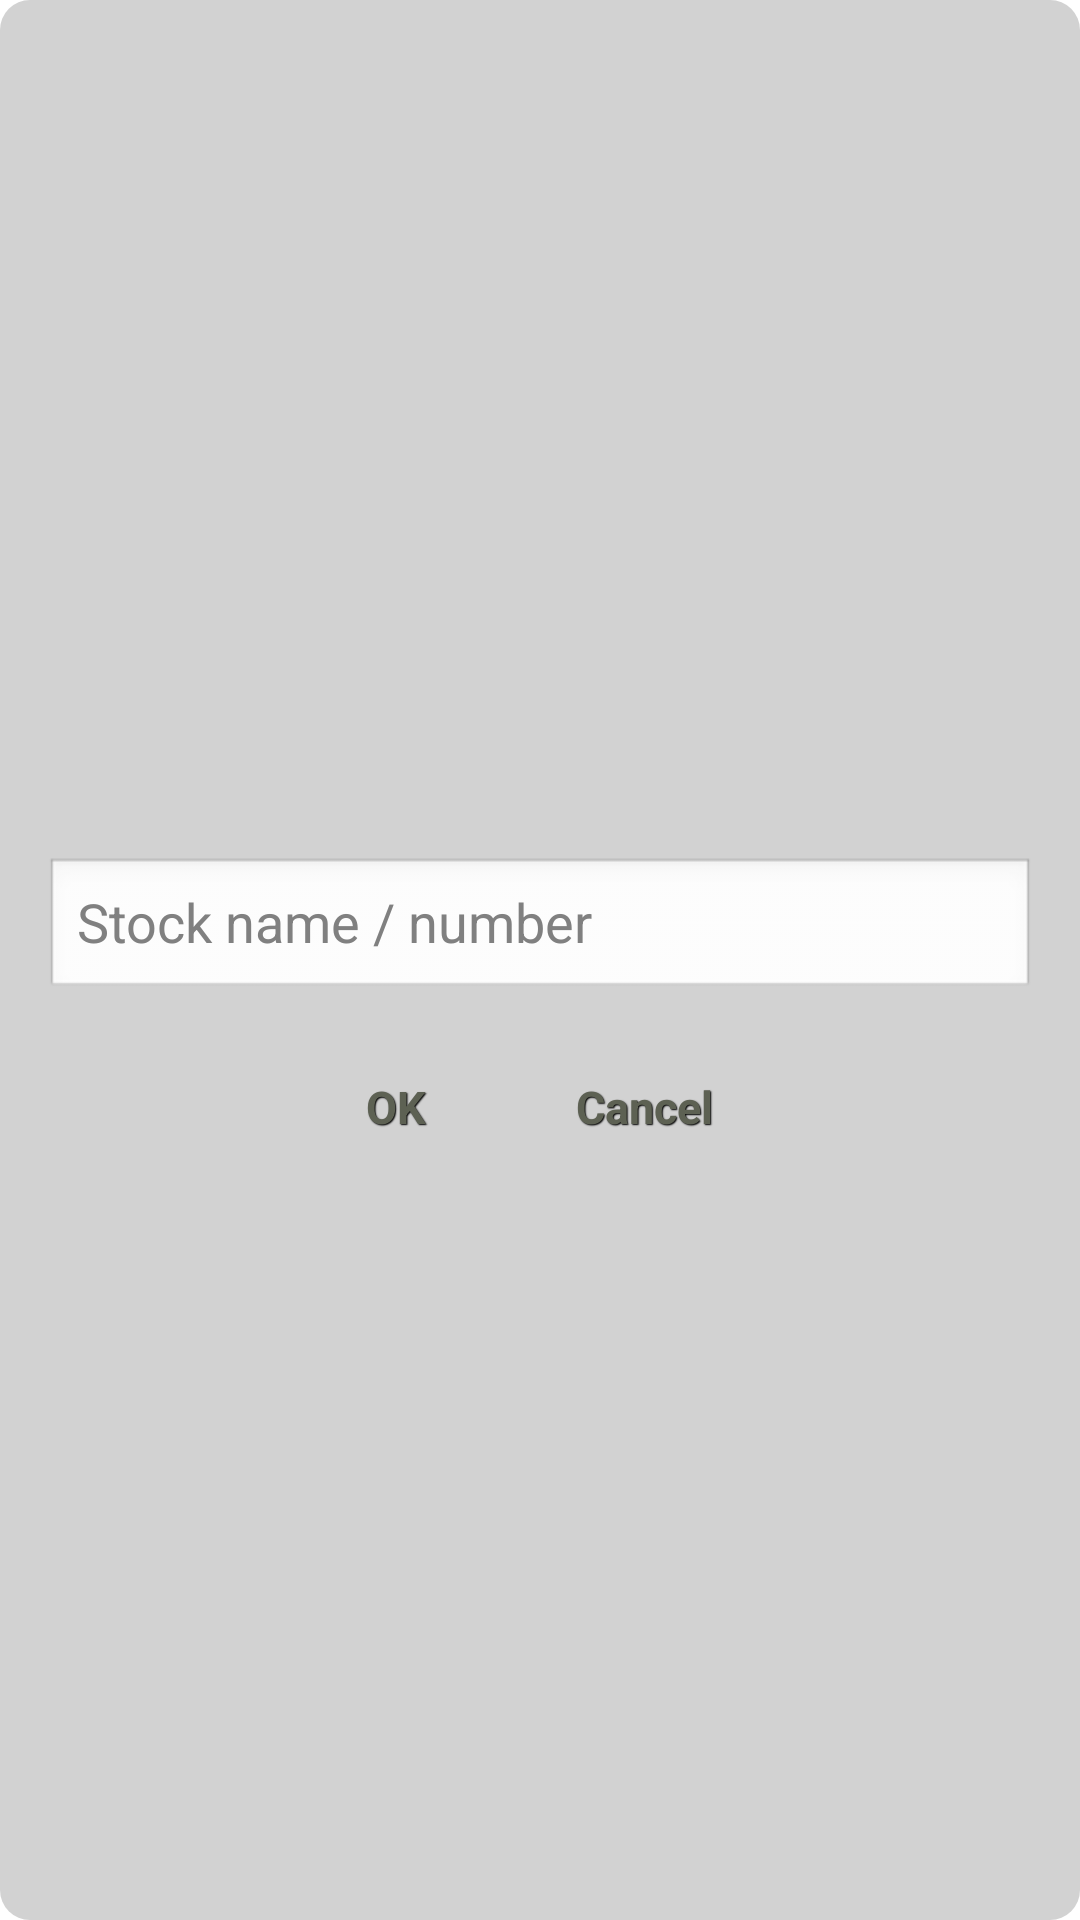

Android layout source for this screen:
<!-- AndroidManifest.xml: application theme AppTheme -->
<!-- res/layout/main_add_data_dialog.xml -->
<LinearLayout xmlns:android="http://schemas.android.com/apk/res/android"
    android:layout_width="match_parent"
    android:layout_height="match_parent"
    android:layout_margin="30dp"
    android:background="@drawable/dialog_white_background"
    android:gravity="center"
    android:orientation="vertical"
    android:padding="15dp" >

    <Spinner
        android:id="@+id/main_add_dialog_spinner"
        style="@style/btnStyleBeige"
        android:layout_width="match_parent"
        android:layout_height="wrap_content"
        android:layout_gravity="center" />

    <EditText
        android:id="@+id/main_add_dialog_stock_id"
        android:layout_width="match_parent"
        android:layout_height="wrap_content"
        android:layout_marginTop="15dp"
        android:hint="@string/main_add_stock_dialog" />

    <LinearLayout
        android:layout_width="match_parent"
        android:layout_height="wrap_content"
        android:layout_marginTop="15dp"
        android:gravity="center"
        android:orientation="horizontal" >

        <Button
            android:id="@+id/main_add_dialog_ok"
            style="@style/btnStyleBeige"
            android:layout_width="wrap_content"
            android:layout_height="match_parent"
            android:layout_marginRight="15dp"
            android:gravity="center"
            android:text="@string/ok" />

        <Button
            android:id="@+id/main_add_dialog_cancel"
            style="@style/btnStyleBeige"
            android:layout_width="wrap_content"
            android:layout_height="match_parent"
            android:layout_marginLeft="15dp"
            android:gravity="center"
            android:text="@string/cancel" />
    </LinearLayout>

</LinearLayout>
<!-- resources referenced by this layout -->
<resources>
  <!-- drawable dialog_white_background (drawable) -->
  <?xml version="1.0" encoding="UTF-8"?>
  <shape xmlns:android="http://schemas.android.com/apk/res/android"
      android:shape="rectangle" >
  
      <solid android:color="#ddcccccc" />
  
      <corners android:radius="10dp" />
  
      <padding
          android:bottom="5dp"
          android:left="5dp"
          android:right="5dp"
          android:top="5dp" />
  
  </shape>
  <string name="cancel"> @android:string/cancel</string>
  <string name="main_add_stock_dialog">"Stock name / number"</string>
  <string name="ok"> @android:string/ok</string>
  <style name="btnStyleBeige" parent="@android:style/Widget.Button">
          <item name="android:textSize">15sp</item>
          <item name="android:textStyle">bold</item>
          <item name="android:textColor">#5d6153</item>
          <item name="android:gravity">center</item>
          <item name="android:shadowColor">#000000</item>
          <item name="android:shadowDx">1</item>
          <item name="android:shadowDy">1</item>
          <item name="android:shadowRadius">0.6</item>
          <item name="android:background">@drawable/custom_btn_beige</item>
          <item name="android:padding">10dip</item>
      </style>
  <style name="AppTheme" parent="AppBaseTheme">
          
      </style>
  <style name="AppBaseTheme" parent="android:Theme.Light">
          
      </style>
</resources>
